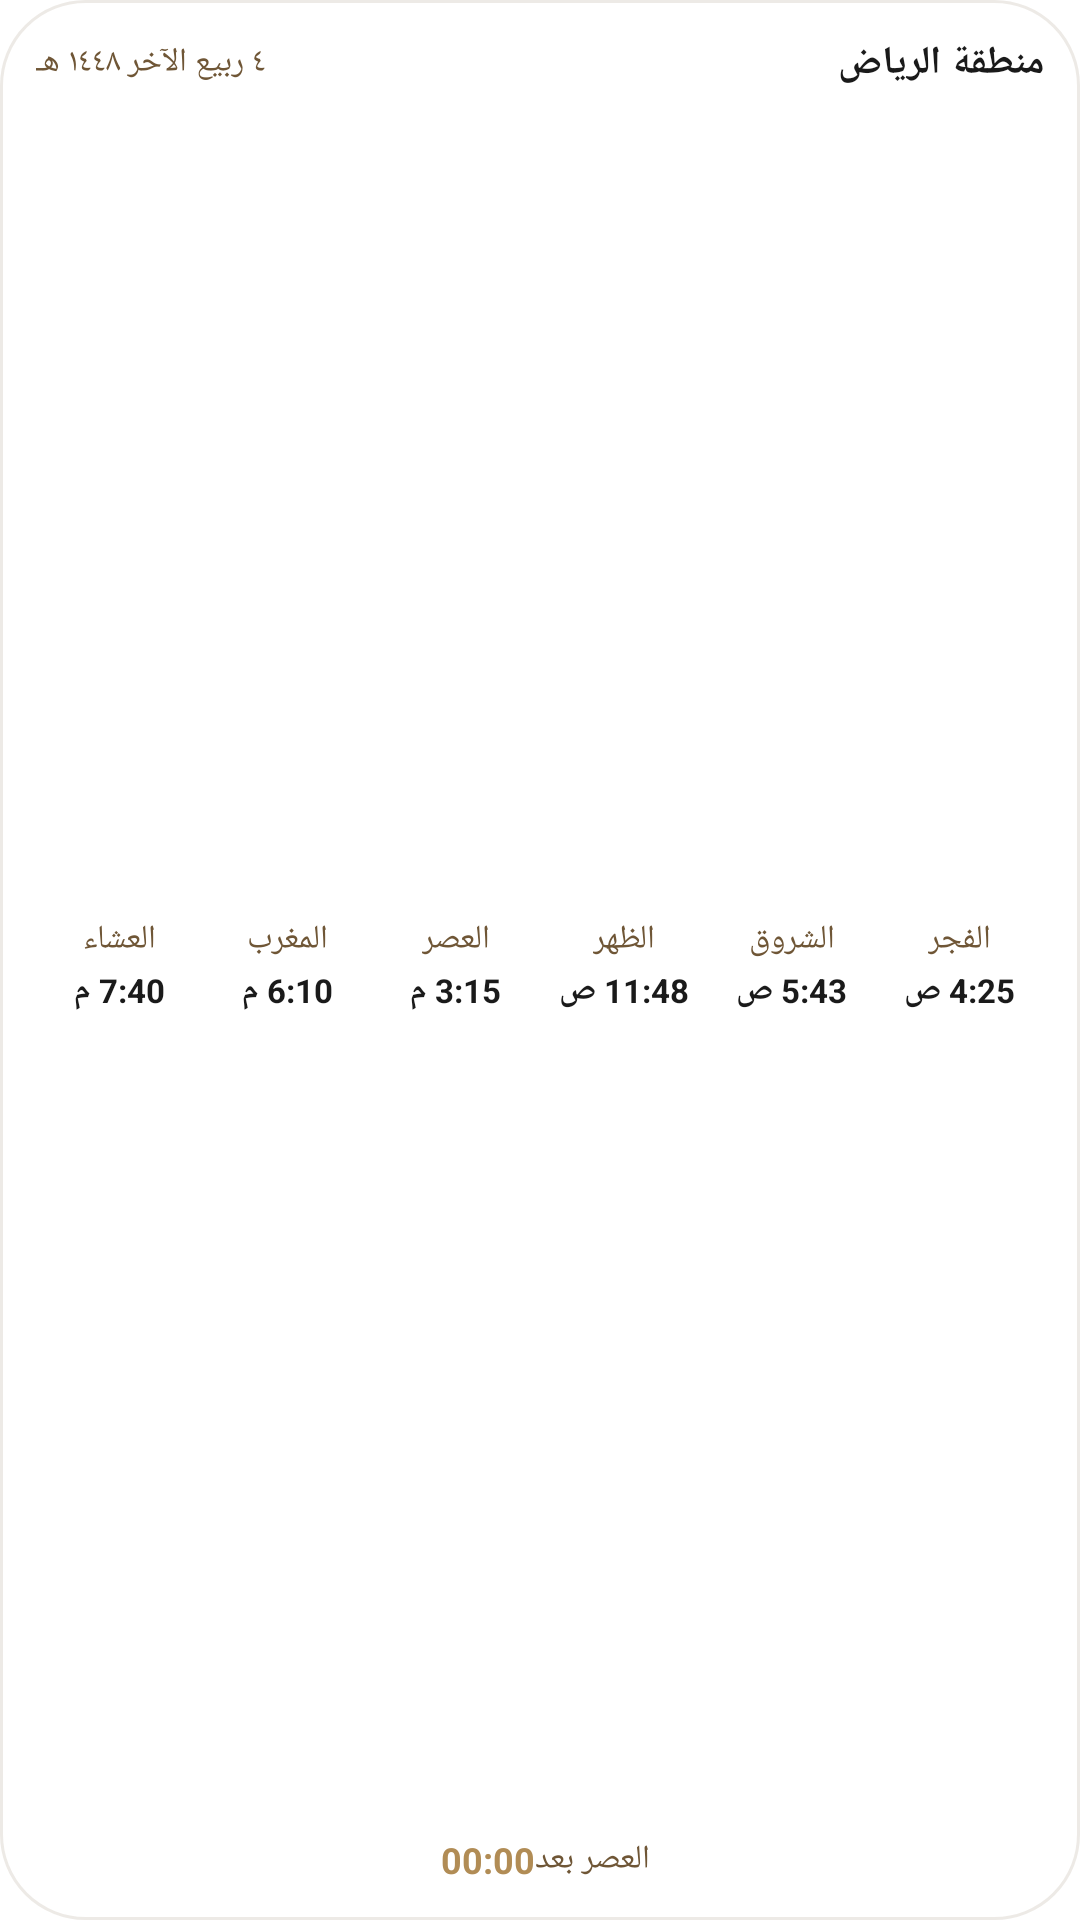

Write the Android layout XML for this screen, with the resource values it uses.
<!-- AndroidManifest.xml: fallback theme Theme.MaterialComponents.DayNight.NoActionBar -->
<!-- res/layout/tw_prayer_times.xml -->
<?xml version="1.0" encoding="utf-8"?>
<FrameLayout xmlns:android="http://schemas.android.com/apk/res/android"
    android:id="@android:id/background"
    android:layout_width="match_parent"
    android:layout_height="match_parent"
    android:background="@drawable/tw_background"
    android:layoutDirection="rtl"
    android:padding="12dp">

    <LinearLayout
        android:layout_width="match_parent"
        android:layout_height="match_parent"
        android:orientation="vertical">

        <LinearLayout
            android:layout_width="match_parent"
            android:layout_height="wrap_content"
            android:gravity="center_vertical"
            android:orientation="horizontal">

            <TextView
                android:id="@+id/tw_location"
                android:layout_width="0dp"
                android:layout_height="wrap_content"
                android:layout_weight="1"
                android:ellipsize="end"
                android:gravity="start"
                android:maxLines="1"
                android:text="@string/tw_preview_city"
                android:textColor="@color/tw_ink"
                android:textSize="13sp"
                android:textStyle="bold" />

            <TextView
                android:id="@+id/tw_date"
                android:layout_width="wrap_content"
                android:layout_height="wrap_content"
                android:layout_marginStart="8dp"
                android:maxLines="1"
                android:text="@string/tw_preview_hijri_date"
                android:textColor="@color/tw_ink_soft"
                android:textSize="11sp" />
        </LinearLayout>

        <LinearLayout
            android:layout_width="match_parent"
            android:layout_height="0dp"
            android:layout_marginTop="6dp"
            android:layout_weight="1"
            android:orientation="horizontal">

            <LinearLayout
                android:id="@+id/tw_cell_0"
                android:layout_width="0dp"
                android:layout_height="match_parent"
                android:layout_weight="1"
                android:gravity="center"
                android:orientation="vertical"
                android:paddingStart="2dp"
                android:paddingEnd="2dp">

                <TextView
                    android:id="@+id/tw_name_0"
                    android:layout_width="wrap_content"
                    android:layout_height="wrap_content"
                    android:maxLines="1"
                    android:text="@string/tw_preview_fajr"
                    android:textColor="@color/tw_ink_soft"
                    android:textSize="11sp" />

                <TextView
                    android:id="@+id/tw_time_0"
                    android:layout_width="wrap_content"
                    android:layout_height="wrap_content"
                    android:layout_marginTop="2dp"
                    android:maxLines="1"
                    android:text="@string/tw_preview_time_fajr"
                    android:textColor="@color/tw_ink"
                    android:textSize="11sp"
                    android:textStyle="bold" />
            </LinearLayout>
            <LinearLayout
                android:id="@+id/tw_cell_1"
                android:layout_width="0dp"
                android:layout_height="match_parent"
                android:layout_weight="1"
                android:gravity="center"
                android:orientation="vertical"
                android:paddingStart="2dp"
                android:paddingEnd="2dp">

                <TextView
                    android:id="@+id/tw_name_1"
                    android:layout_width="wrap_content"
                    android:layout_height="wrap_content"
                    android:maxLines="1"
                    android:text="@string/tw_preview_sunrise"
                    android:textColor="@color/tw_ink_soft"
                    android:textSize="11sp" />

                <TextView
                    android:id="@+id/tw_time_1"
                    android:layout_width="wrap_content"
                    android:layout_height="wrap_content"
                    android:layout_marginTop="2dp"
                    android:maxLines="1"
                    android:text="@string/tw_preview_time_sunrise"
                    android:textColor="@color/tw_ink"
                    android:textSize="11sp"
                    android:textStyle="bold" />
            </LinearLayout>
            <LinearLayout
                android:id="@+id/tw_cell_2"
                android:layout_width="0dp"
                android:layout_height="match_parent"
                android:layout_weight="1"
                android:gravity="center"
                android:orientation="vertical"
                android:paddingStart="2dp"
                android:paddingEnd="2dp">

                <TextView
                    android:id="@+id/tw_name_2"
                    android:layout_width="wrap_content"
                    android:layout_height="wrap_content"
                    android:maxLines="1"
                    android:text="@string/tw_preview_dhuhr"
                    android:textColor="@color/tw_ink_soft"
                    android:textSize="11sp" />

                <TextView
                    android:id="@+id/tw_time_2"
                    android:layout_width="wrap_content"
                    android:layout_height="wrap_content"
                    android:layout_marginTop="2dp"
                    android:maxLines="1"
                    android:text="@string/tw_preview_time_dhuhr"
                    android:textColor="@color/tw_ink"
                    android:textSize="11sp"
                    android:textStyle="bold" />
            </LinearLayout>
            <LinearLayout
                android:id="@+id/tw_cell_3"
                android:layout_width="0dp"
                android:layout_height="match_parent"
                android:layout_weight="1"
                android:gravity="center"
                android:orientation="vertical"
                android:paddingStart="2dp"
                android:paddingEnd="2dp">

                <TextView
                    android:id="@+id/tw_name_3"
                    android:layout_width="wrap_content"
                    android:layout_height="wrap_content"
                    android:maxLines="1"
                    android:text="@string/tw_preview_asr"
                    android:textColor="@color/tw_ink_soft"
                    android:textSize="11sp" />

                <TextView
                    android:id="@+id/tw_time_3"
                    android:layout_width="wrap_content"
                    android:layout_height="wrap_content"
                    android:layout_marginTop="2dp"
                    android:maxLines="1"
                    android:text="@string/tw_preview_time_asr"
                    android:textColor="@color/tw_ink"
                    android:textSize="11sp"
                    android:textStyle="bold" />
            </LinearLayout>
            <LinearLayout
                android:id="@+id/tw_cell_4"
                android:layout_width="0dp"
                android:layout_height="match_parent"
                android:layout_weight="1"
                android:gravity="center"
                android:orientation="vertical"
                android:paddingStart="2dp"
                android:paddingEnd="2dp">

                <TextView
                    android:id="@+id/tw_name_4"
                    android:layout_width="wrap_content"
                    android:layout_height="wrap_content"
                    android:maxLines="1"
                    android:text="@string/tw_preview_maghrib"
                    android:textColor="@color/tw_ink_soft"
                    android:textSize="11sp" />

                <TextView
                    android:id="@+id/tw_time_4"
                    android:layout_width="wrap_content"
                    android:layout_height="wrap_content"
                    android:layout_marginTop="2dp"
                    android:maxLines="1"
                    android:text="@string/tw_preview_time_maghrib"
                    android:textColor="@color/tw_ink"
                    android:textSize="11sp"
                    android:textStyle="bold" />
            </LinearLayout>
            <LinearLayout
                android:id="@+id/tw_cell_5"
                android:layout_width="0dp"
                android:layout_height="match_parent"
                android:layout_weight="1"
                android:gravity="center"
                android:orientation="vertical"
                android:paddingStart="2dp"
                android:paddingEnd="2dp">

                <TextView
                    android:id="@+id/tw_name_5"
                    android:layout_width="wrap_content"
                    android:layout_height="wrap_content"
                    android:maxLines="1"
                    android:text="@string/tw_preview_isha"
                    android:textColor="@color/tw_ink_soft"
                    android:textSize="11sp" />

                <TextView
                    android:id="@+id/tw_time_5"
                    android:layout_width="wrap_content"
                    android:layout_height="wrap_content"
                    android:layout_marginTop="2dp"
                    android:maxLines="1"
                    android:text="@string/tw_preview_time_isha"
                    android:textColor="@color/tw_ink"
                    android:textSize="11sp"
                    android:textStyle="bold" />
            </LinearLayout>
        </LinearLayout>

        <LinearLayout
            android:id="@+id/tw_footer"
            android:layout_width="match_parent"
            android:layout_height="wrap_content"
            android:layout_marginTop="4dp"
            android:gravity="center"
            android:orientation="horizontal">

            <TextView
                android:id="@+id/tw_next_label"
                android:layout_width="wrap_content"
                android:layout_height="wrap_content"
                android:maxLines="1"
                android:text="@string/tw_preview_next_in"
                android:textColor="@color/tw_ink_soft"
                android:textSize="11sp" />

            <Chronometer
                android:id="@+id/tw_countdown"
                android:layout_width="wrap_content"
                android:layout_height="wrap_content"
                android:layout_marginStart="4dp"
                android:countDown="true"
                android:layoutDirection="ltr"
                android:textColor="@color/tw_accent"
                android:textDirection="ltr"
                android:textSize="12sp"
                android:textStyle="bold" />
        </LinearLayout>
    </LinearLayout>
</FrameLayout>
<!-- resources referenced by this layout -->
<resources>
  <color name="tw_accent">#FFB18C55</color>
  <color name="tw_ink">#FF1A1A1A</color>
  <color name="tw_ink_soft">#FF6F5636</color>
  <!-- drawable tw_background (drawable) -->
  <?xml version="1.0" encoding="utf-8"?>
  <shape xmlns:android="http://schemas.android.com/apk/res/android" android:shape="rectangle">
      <solid android:color="@color/tw_surface" />
      <stroke android:width="1dp" android:color="@color/tw_stroke" />
      <corners android:radius="@dimen/tw_radius" />
  </shape>
  <string name="tw_preview_asr">العصر</string>
  <string name="tw_preview_city">منطقة الرياض</string>
  <string name="tw_preview_dhuhr">الظهر</string>
  <string name="tw_preview_fajr">الفجر</string>
  <string name="tw_preview_hijri_date">٤ ربيع الآخر ١٤٤٨ هـ</string>
  <string name="tw_preview_isha">العشاء</string>
  <string name="tw_preview_maghrib">المغرب</string>
  <string name="tw_preview_next_in">العصر بعد</string>
  <string name="tw_preview_sunrise">الشروق</string>
  <string name="tw_preview_time_asr">3:15 م</string>
  <string name="tw_preview_time_dhuhr">11:48 ص</string>
  <string name="tw_preview_time_fajr">4:25 ص</string>
  <string name="tw_preview_time_isha">7:40 م</string>
  <string name="tw_preview_time_maghrib">6:10 م</string>
  <string name="tw_preview_time_sunrise">5:43 ص</string>
  <color name="tw_surface">#FFFFFFFF</color>
  <color name="tw_stroke">#1F6F5636</color>
  <dimen name="tw_radius">18dp</dimen>
</resources>
